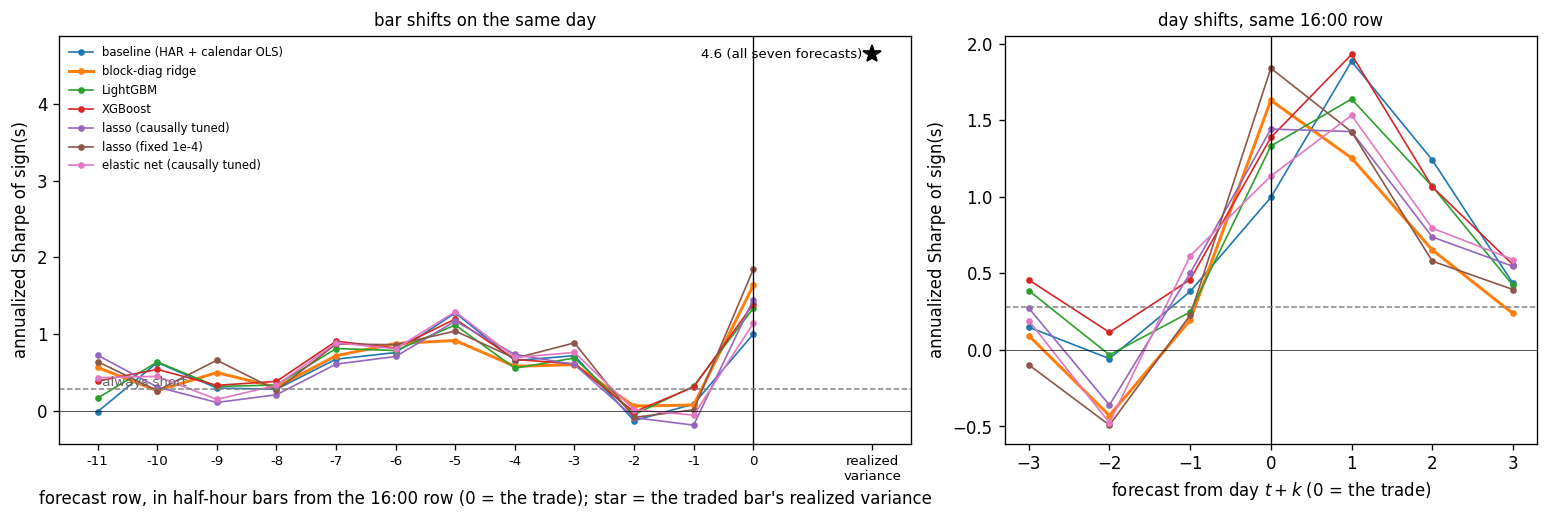

The file beside this chart, header and first rows:
, bar-11, bar-10, bar-9, bar-8, bar-7, bar-6, bar-5, bar-4, bar-3, bar-2, bar-1, bar+0, bar+1, bar+2, bar+3, bar+4, bar+5, bar+6, bar+7, bar+8, day-3, day-2, day-1
baseline (HAR + calendar OLS), -0.01487, 0.6258, 0.2934, 0.2776, 0.67, 0.7567, 1.274, 0.6514, 0.7157, -0.132, 0.0841, 0.9968, 0.2443, 0.2836, 0.1713, 0.2038, 0.3536, 0.2198, 0.1873, 0.2198, 0.1489, -0.05699, 0.3821
block-diag ridge, 0.5618, 0.2589, 0.4949, 0.3046, 0.7148, 0.8742, 0.9135, 0.5774, 0.5988, 0.05792, 0.07227, 1.631, 0.2933, 0.2836, 0.1713, 0.2038, 0.3462, 0.2198, 0.1873, 0.2198, 0.09363, -0.4288, 0.1944
LightGBM, 0.1625, 0.6335, 0.3141, 0.3331, 0.8088, 0.7829, 1.116, 0.5518, 0.6855, -0.05442, 0.3179, 1.332, 0.3895, 0.2836, 0.1713, 0.2229, 0.2714, 0.2198, 0.1873, 0.2198, 0.3879, -0.03264, 0.2475
XGBoost, 0.3841, 0.5364, 0.3286, 0.3807, 0.9042, 0.8156, 1.193, 0.6667, 0.6088, -0.01806, 0.3065, 1.388, 0.4085, 0.2836, 0.1713, 0.2229, 0.2714, 0.2198, 0.1873, 0.2198, 0.458, 0.1151, 0.4595
lasso (causally tuned), 0.7205, 0.3066, 0.1052, 0.2059, 0.6053, 0.7053, 1.166, 0.7325, 0.6005, -0.09323, -0.1906, 1.443, 0.2222, 0.2836, 0.1713, 0.2229, 0.335, 0.2198, 0.1873, 0.2198, 0.2737, -0.3602, 0.5019
lasso (fixed 1e-4), 0.6371, 0.2608, 0.6559, 0.2666, 0.8681, 0.8589, 1.037, 0.6811, 0.8828, -0.09062, 0.008844, 1.841, 0.2892, 0.2836, 0.1713, 0.2038, 0.2913, 0.2198, 0.1873, 0.2198, -0.09694, -0.4915, 0.2268
elastic net (causally tuned), 0.4291, 0.4457, 0.1452, 0.3287, 0.8836, 0.8059, 1.289, 0.6919, 0.7584, 0.01053, -0.06082, 1.137, 0.1472, 0.2836, 0.1713, 0.2229, 0.3465, 0.2198, 0.1873, 0.2198, 0.1918, -0.4769, 0.6152
